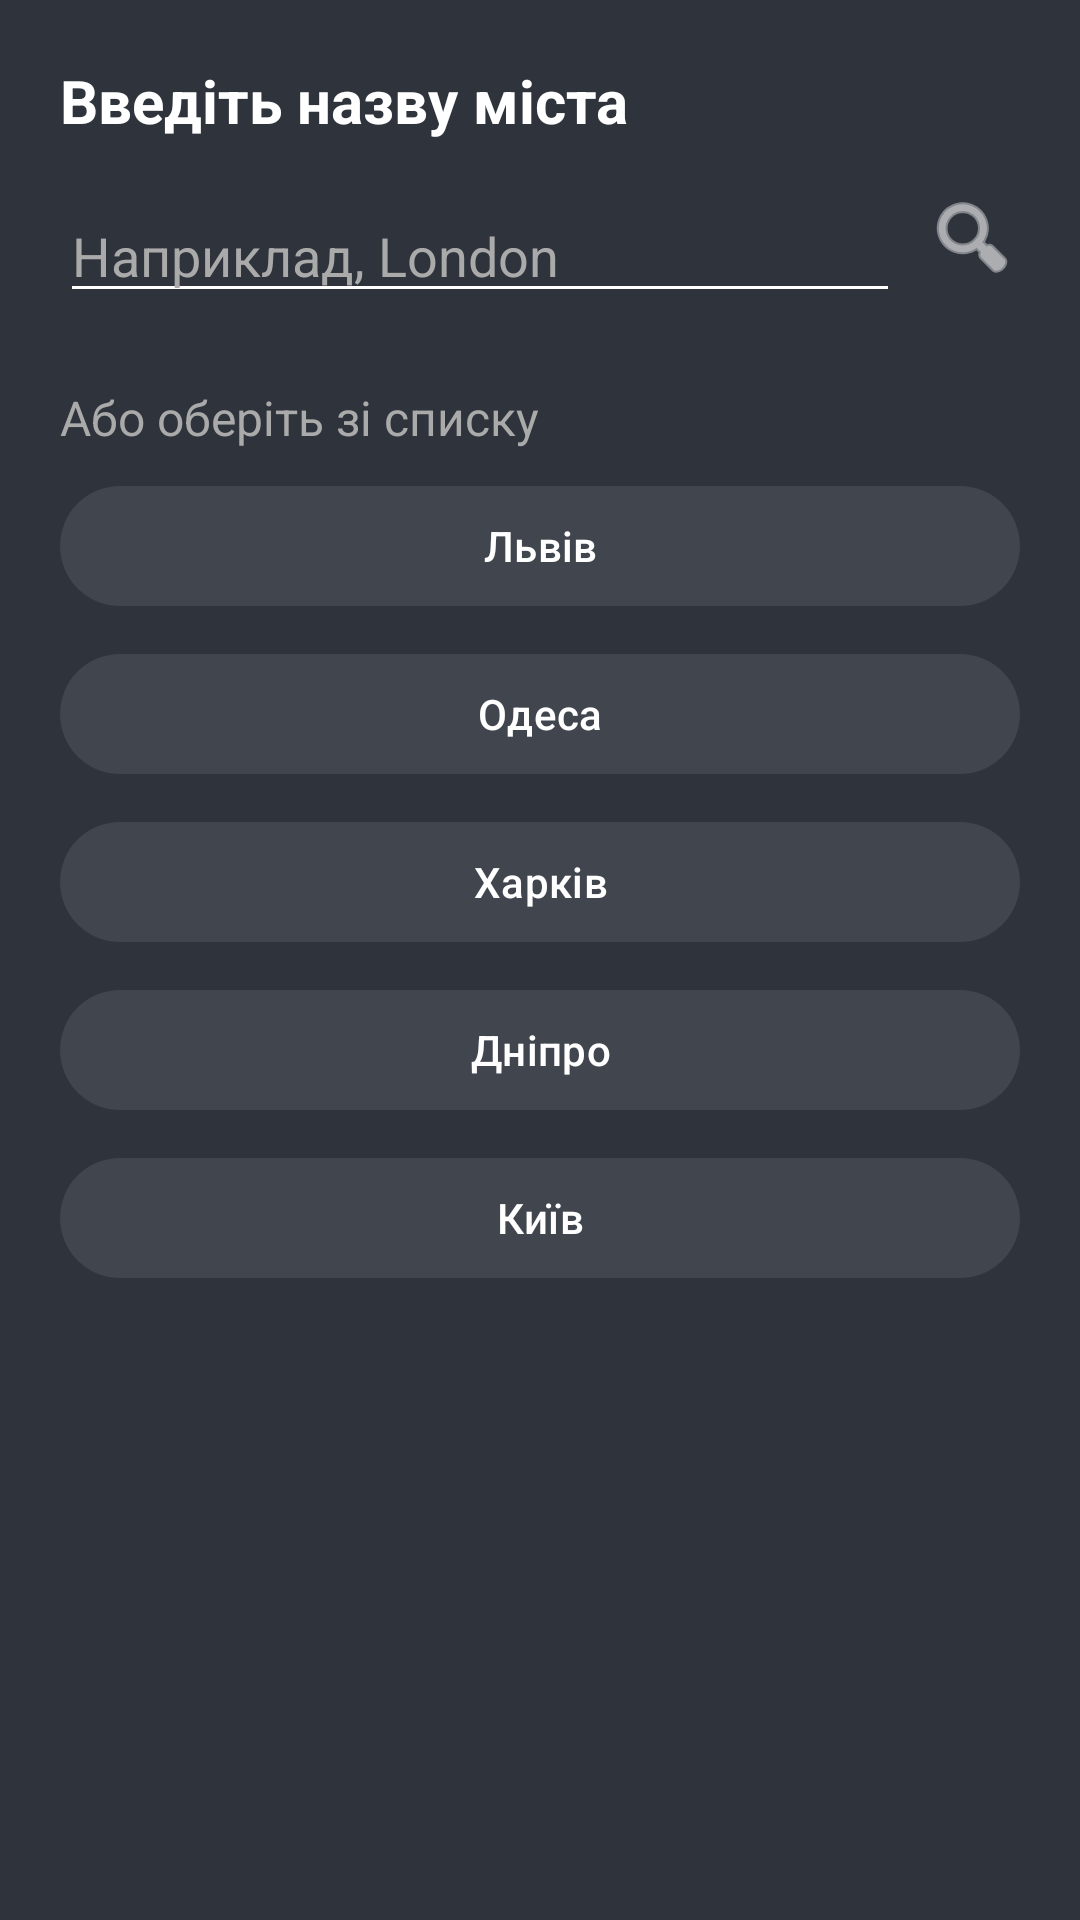

Layout XML and referenced resources for this Android screen:
<!-- AndroidManifest.xml: application theme Theme.Sunoptic -->
<!-- res/layout/dialog_search_city.xml -->
<?xml version="1.0" encoding="utf-8"?>
<LinearLayout xmlns:android="http://schemas.android.com/apk/res/android"
    android:layout_width="match_parent"
    android:layout_height="wrap_content"
    xmlns:app="http://schemas.android.com/apk/res-auto"
    android:orientation="vertical"
    android:padding="20dp"
    android:background="#2E333C">

    <TextView
        android:layout_width="wrap_content"
        android:layout_height="wrap_content"
        android:text="Введіть назву міста"
        android:textColor="@android:color/white"
        android:textSize="20sp"
        android:textStyle="bold"/>

    <LinearLayout
        android:layout_width="match_parent"
        android:layout_height="wrap_content"
        android:orientation="horizontal"
        android:layout_marginTop="16dp">

        <com.google.android.material.textfield.TextInputEditText
            android:id="@+id/etSearchCity"
            android:layout_width="0dp"
            android:layout_height="wrap_content"
            android:layout_weight="1"
            android:hint="Наприклад, London"
            android:textColor="@android:color/white"
            android:textColorHint="@android:color/darker_gray"
            android:inputType="text"
            android:maxLines="1"
            android:backgroundTint="@android:color/white"/>

        <ImageButton
            android:id="@+id/btnPerformSearch"
            android:layout_width="wrap_content"
            android:layout_height="wrap_content"
            android:src="@android:drawable/ic_menu_search"
            android:layout_marginStart="8dp"
            android:background="?attr/selectableItemBackgroundBorderless"
            app:tint="@android:color/white" />

    </LinearLayout>

    <TextView
        android:layout_width="wrap_content"
        android:layout_height="wrap_content"
        android:text="Або оберіть зі списку"
        android:textColor="@android:color/darker_gray"
        android:textSize="16sp"
        android:layout_marginTop="24dp"/>

    <com.google.android.material.button.MaterialButton
        android:id="@+id/btnCityLviv"
        android:layout_width="match_parent"
        android:layout_height="wrap_content"
        android:text="Львів"
        app:backgroundTint="#40454E"
        android:layout_marginTop="8dp"/>
    <com.google.android.material.button.MaterialButton
        android:id="@+id/btnCityOdesa"
        android:layout_width="match_parent"
        android:layout_height="wrap_content"
        android:text="Одеса"
        app:backgroundTint="#40454E"
        android:layout_marginTop="8dp"/>
    <com.google.android.material.button.MaterialButton
        android:id="@+id/btnCityKharkiv"
        android:layout_width="match_parent"
        android:layout_height="wrap_content"
        android:text="Харків"
        app:backgroundTint="#40454E"
        android:layout_marginTop="8dp"/>
    <com.google.android.material.button.MaterialButton
        android:id="@+id/btnCityDnipro"
        android:layout_width="match_parent"
        android:layout_height="wrap_content"
        android:text="Дніпро"
        app:backgroundTint="#40454E"
        android:layout_marginTop="8dp"/>
    <com.google.android.material.button.MaterialButton
        android:id="@+id/btnCityKyiv"
        android:layout_width="match_parent"
        android:layout_height="wrap_content"
        android:text="Київ"
        app:backgroundTint="#40454E"
        android:layout_marginTop="8dp"/>

</LinearLayout>
<!-- resources referenced by this layout -->
<resources>
  <style name="Theme.Sunoptic" parent="Base.Theme.Sunoptic" />
  <style name="Base.Theme.Sunoptic" parent="Theme.Material3.DayNight.NoActionBar">
          
          
      </style>
</resources>
